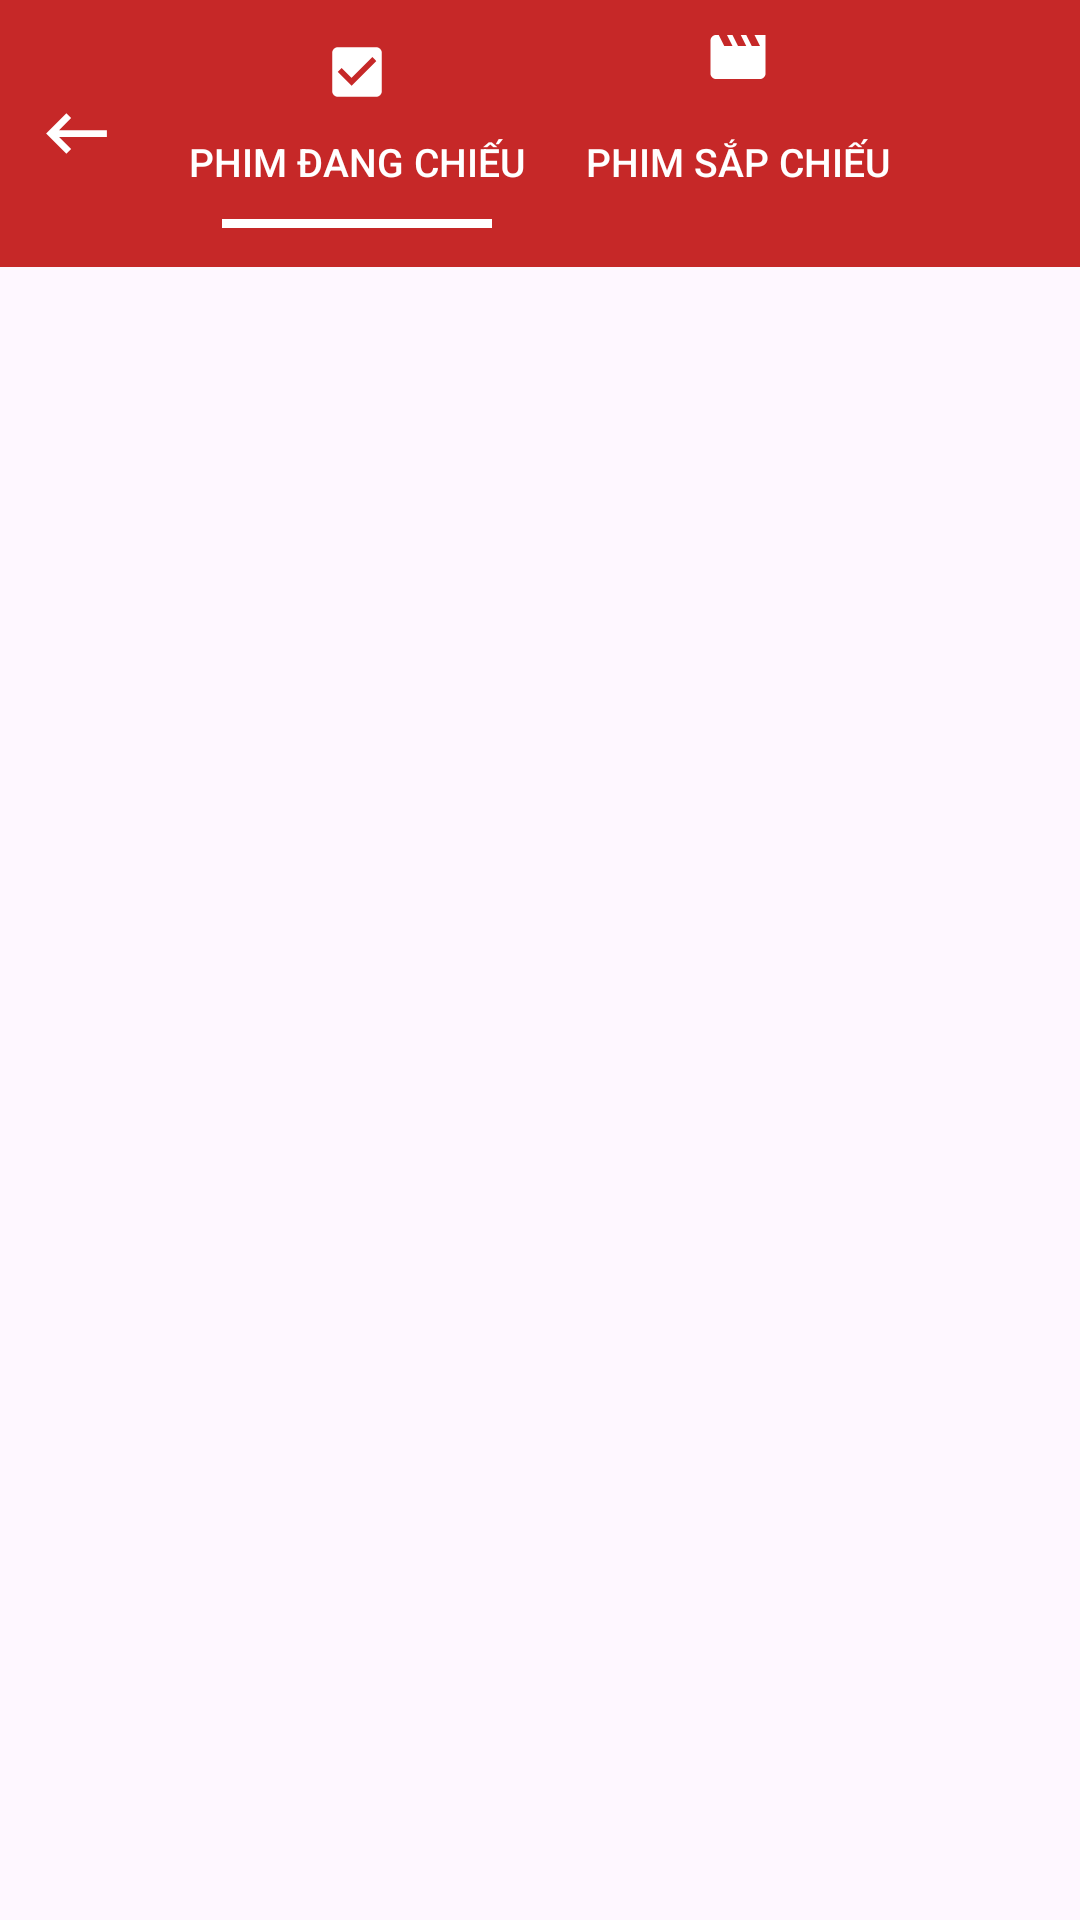

The Android layout XML behind this screen, and the referenced resources:
<!-- AndroidManifest.xml: application theme Theme.DOAN -->
<!-- res/layout/activity_film.xml -->
<RelativeLayout xmlns:android="http://schemas.android.com/apk/res/android"
    xmlns:app="http://schemas.android.com/apk/res-auto"
    android:layout_width="match_parent"
    android:layout_height="match_parent">

    
    <RelativeLayout
        android:id="@+id/headerLayout"
        android:layout_width="match_parent"
        android:layout_height="wrap_content"
        android:background="@color/red"
        android:paddingTop="8dp"
        android:paddingBottom="8dp"
        android:paddingStart="12dp"
        android:paddingEnd="12dp">

        
        <ImageView
            android:id="@+id/btnBack"
            android:layout_width="wrap_content"
            android:layout_height="wrap_content"
            android:layout_alignParentStart="true"
            android:layout_centerVertical="true"
            android:src="@drawable/baseline_keyboard_backspace_24"
            android:contentDescription="@string/back_button" />

        
        <LinearLayout
            android:id="@+id/tabButtons"
            android:layout_width="wrap_content"
            android:layout_height="wrap_content"
            android:layout_centerInParent="true"
            android:orientation="horizontal"
            android:gravity="center"
            android:layout_marginStart="16dp"
            android:layout_marginEnd="16dp">

            
            <LinearLayout
                android:layout_width="wrap_content"
                android:layout_height="wrap_content"
                android:orientation="vertical"
                android:gravity="center"
                android:layout_marginEnd="20dp">

                <ImageView
                    android:layout_width="22dp"
                    android:layout_height="22dp"
                    android:src="@drawable/ic_current"
                    android:contentDescription="Đang chiếu" />

                <Button
                    android:id="@+id/button1"
                    android:layout_width="wrap_content"
                    android:layout_height="38dp"
                    android:background="@android:color/transparent"
                    android:text="Phim đang chiếu"
                    android:textColor="@android:color/white"
                    android:textSize="13sp" />

                <View
                    android:id="@+id/underline1"
                    android:layout_width="90dp"
                    android:layout_height="3dp"
                    android:background="@android:color/white"
                    android:visibility="visible" />
            </LinearLayout>

            
            <LinearLayout
                android:layout_width="wrap_content"
                android:layout_height="wrap_content"
                android:orientation="vertical"
                android:gravity="center">

                <ImageView
                    android:layout_width="22dp"
                    android:layout_height="22dp"
                    android:src="@drawable/ic_booked"
                    android:contentDescription="Sắp chiếu" />

                <Button
                    android:id="@+id/button2"
                    android:layout_width="wrap_content"
                    android:layout_height="wrap_content"
                    android:text="Phim sắp chiếu"
                    android:background="@android:color/transparent"
                    android:textColor="@android:color/white"
                    android:textSize="13sp" />

                <View
                    android:id="@+id/underline2"
                    android:layout_width="90dp"
                    android:layout_height="3dp"
                    android:background="@android:color/white"
                    android:visibility="invisible" />
            </LinearLayout>
        </LinearLayout>
    </RelativeLayout>

    
    <androidx.viewpager2.widget.ViewPager2
        android:id="@+id/viewPager"
        android:layout_width="match_parent"
        android:layout_height="200dp"
        android:layout_below="@id/headerLayout"
        android:layout_marginTop="8dp" />

    
    <androidx.recyclerview.widget.RecyclerView
        android:id="@+id/recyclerView"
        android:layout_width="match_parent"
        android:layout_height="match_parent"
        android:layout_below="@id/viewPager" />
</RelativeLayout>
<!-- resources referenced by this layout -->
<resources>
  <color name="red">#C62828</color>
  <!-- drawable baseline_keyboard_backspace_24 (drawable) -->
  <vector xmlns:android="http://schemas.android.com/apk/res/android"
      android:width="27dp"
      android:height="27dp"
      android:viewportWidth="24"
      android:viewportHeight="24"
      android:autoMirrored="true">
  
      
      <path
          android:fillColor="#FFFFFF"
          android:pathData="M21,11H6.83l3.58,-3.59L9,6l-6,6 6,6 1.41,-1.41L6.83,13H21z" />
  </vector>
  <!-- drawable ic_booked (drawable) -->
  <vector xmlns:android="http://schemas.android.com/apk/res/android"
      android:height="24dp"
      android:width="24dp"
      android:viewportHeight="24"
      android:viewportWidth="24">
  
      <path
          android:fillColor="#FFFFFF"
          android:pathData="M18,4l2,4h-3l-2,-4h-2l2,4h-3l-2,-4H8l2,4H7L5,4H4c-1.1,0 -1.99,0.9 -1.99,2L2,18c0,1.1 0.9,2 2,2h16c1.1,0 2,-0.9 2,-2V4h-4z"/>
  </vector>
  <!-- drawable ic_current (drawable) -->
  <vector xmlns:android="http://schemas.android.com/apk/res/android"
      android:height="24dp"
      android:width="24dp"
      android:viewportHeight="24"
      android:viewportWidth="24">
  
      <path
          android:fillColor="#FFFFFF"
          android:pathData="M19,3L5,3c-1.11,0 -2,0.9 -2,2v14c0,1.1 0.89,2 2,2h14c1.11,0 2,-0.9 2,-2L21,5c0,-1.1 -0.89,-2 -2,-2zM10,17l-5,-5 1.41,-1.41L10,14.17l7.59,-7.59L19,8l-9,9z"/>
  </vector>
  <string name="back_button">Trở lại</string>
  <style name="Theme.DOAN" parent="Base.Theme.DOAN" />
  <style name="Base.Theme.DOAN" parent="Theme.Material3.DayNight.NoActionBar">
          
          
      </style>
</resources>
